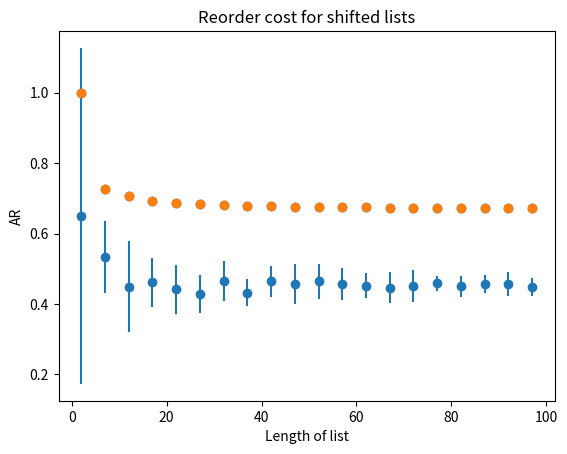

The matplotlib source for this figure:
"""Created on Mon Aug 28 16:02:12 2023.

@author: dpm42
"""

import math


def compute_reorder_cost(order1, order2):
    assert set(order1) == set(order2)
    assert len(set(order1)) == len(order1)
    assert len(set(order2)) == len(order2)
    sumdist = 0
    for item in order1:
        distance = abs(order1.index(item) - order2.index(item))
        sumdist += distance
    if len(order1) % 2 == 0:
        maxlen = sum(range(len(order1))[int(math.ceil(0.5 * len(order1))) :]) * 2 / len(order1)
    else:
        maxlen = (
            range(len(order1))[int(math.floor(0.5 * len(order1)))]
            + (sum(range(len(order1))[int(math.ceil(0.5 * len(order1))) :])) * 2
        ) / len(order1)
    return sumdist / len(order1) / maxlen


# compute maximal reorder cost
input1 = list(range(2))
input2 = list(reversed(range(2)))
print(compute_reorder_cost(input1, input2))
# plot change in the above as the length of the list increases
import matplotlib.pyplot as plt
import numpy as np

x = np.arange(2, 100, 5)
y = [compute_reorder_cost(list(range(i)), list(reversed(range(i)))) for i in x]
plt.scatter(x, y)
plt.title('Reorder cost for reversed lists')
plt.xlabel('Length of list')
plt.ylabel('AR')
plt.show()
# compute reorder cost for a random list
import random

input1 = list(range(100))
# rearrange the list without replacement
input2 = random.sample(input1, len(input1))
print(compute_reorder_cost(input1, input2))
# plot change in the above as the length of the list increases
# do 20 iterations for each length and plot the mean and standard deviation

x = np.arange(2, 100, 5)
y = []
for i in x:
    y.append([compute_reorder_cost(list(range(i)), random.sample(list(range(i)), i)) for _ in range(20)])
y = np.array(y)
plt.errorbar(x, y.mean(axis=1), yerr=y.std(axis=1), fmt='o')
plt.title('Reorder cost for random lists')
plt.xlabel('Length of list')
plt.ylabel('AR')
plt.show()

# now do the same if the list is "shifted" by half its length
input2 = input1[int(len(input1) / 2) :] + input1[: int(len(input1) / 2)]
print(compute_reorder_cost(input1, input2))
# plot change in the above as the length of the list increases

x = np.arange(2, 100, 5)
y = []
for i in x:
    y.append(
        [compute_reorder_cost(list(range(i)), list(range(int(i / 2), i)) + list(range(int(i / 2)))) for _ in range(20)]
    )
y = np.array(y)
plt.errorbar(x, y.mean(axis=1), yerr=y.std(axis=1), fmt='o')
plt.title('Reorder cost for shifted lists')
plt.xlabel('Length of list')
plt.ylabel('AR')
plt.show()
